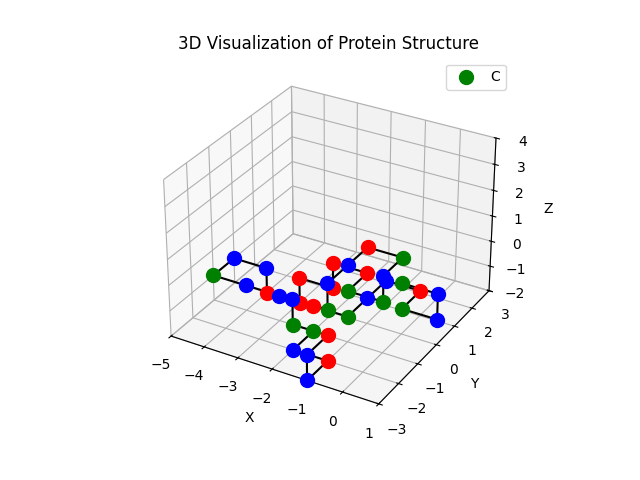

Values plotted in this chart, from the file beside it:
Index, Type, Position
0, C, [0 0 0]
1, P, [1 0 0]
2, P, [ 1  0 -1]
3, C, [ 0  0 -1]
4, H, [ 0  1 -1]
5, P, [-1  1 -1]
6, P, [-1  0 -1]
7, C, [-1 -1 -1]
8, H, [-2 -1 -1]
9, P, [-3 -1 -1]
10, P, [-4 -1 -1]
11, C, [-5 -1 -1]
12, P, [-5  0 -1]
13, P, [-4  0 -1]
14, H, [-4  0 -2]
15, H, [-3  0 -2]
16, H, [-3  0 -1]
17, H, [-2  0 -1]
18, H, [-2  0  0]
19, H, [-1  0  0]
20, C, [-1 -1  0]
21, C, [ 0 -1  0]
22, P, [ 0 -1  1]
23, C, [0 0 1]
24, H, [-1  0  1]
25, P, [-1 -1  1]
26, P, [-1 -2  1]
27, C, [-1 -2  0]
28, P, [-2 -2  0]
29, C, [-2 -2 -1]
30, H, [-1 -2 -1]
31, P, [-1 -3 -1]
32, P, [-1 -3 -2]
33, H, [-1 -2 -2]
34, P, [-2 -2 -2]
35, C, [-2 -1 -2]
